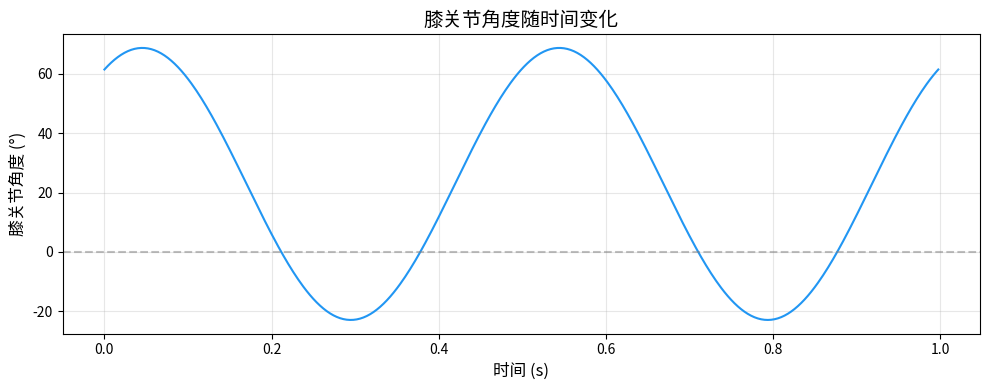
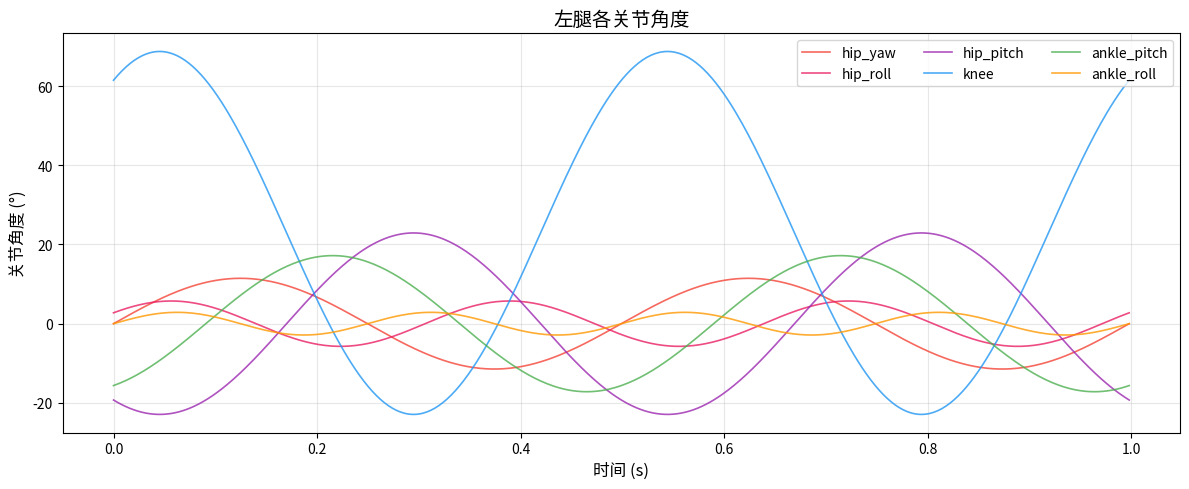
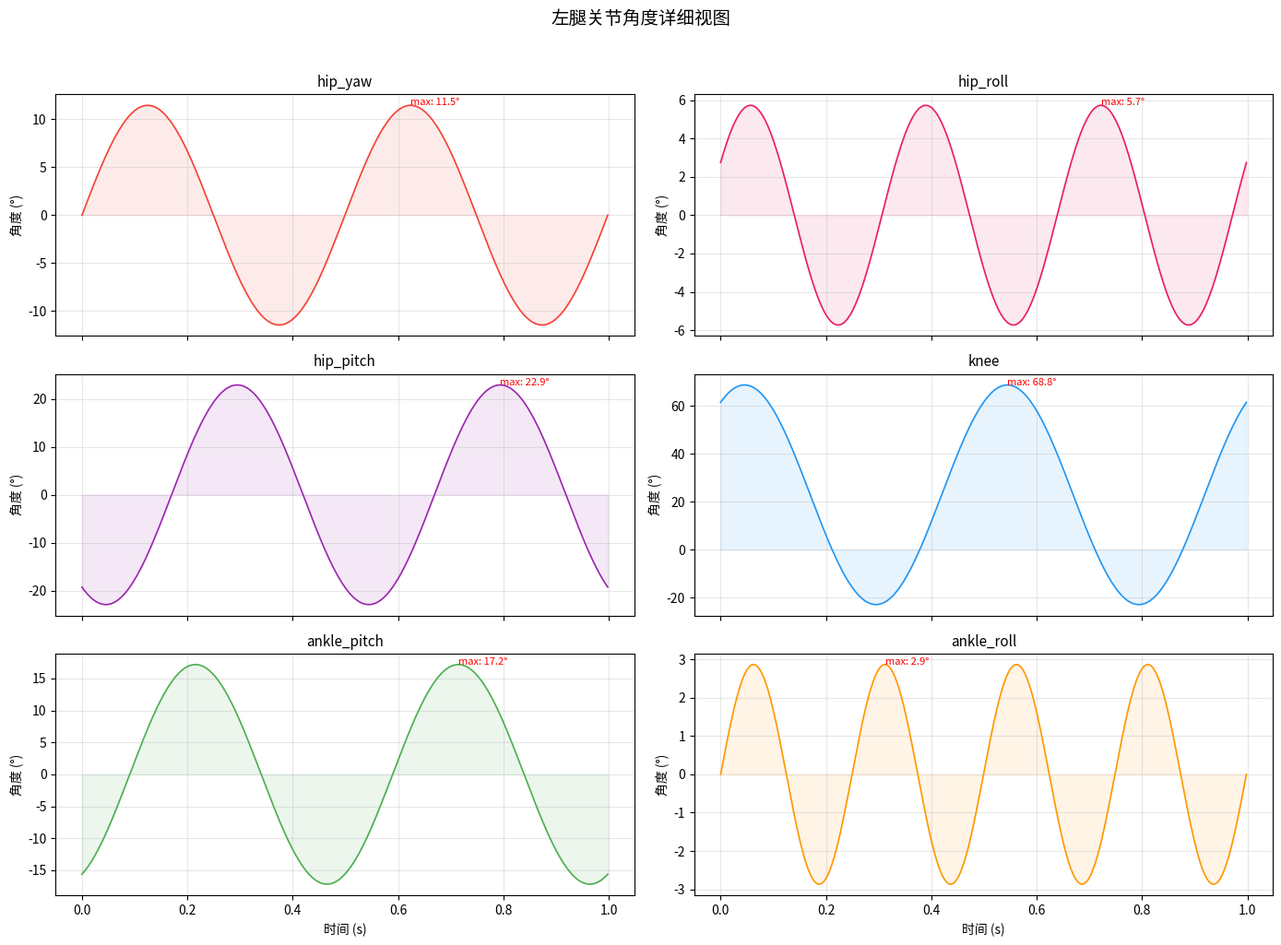
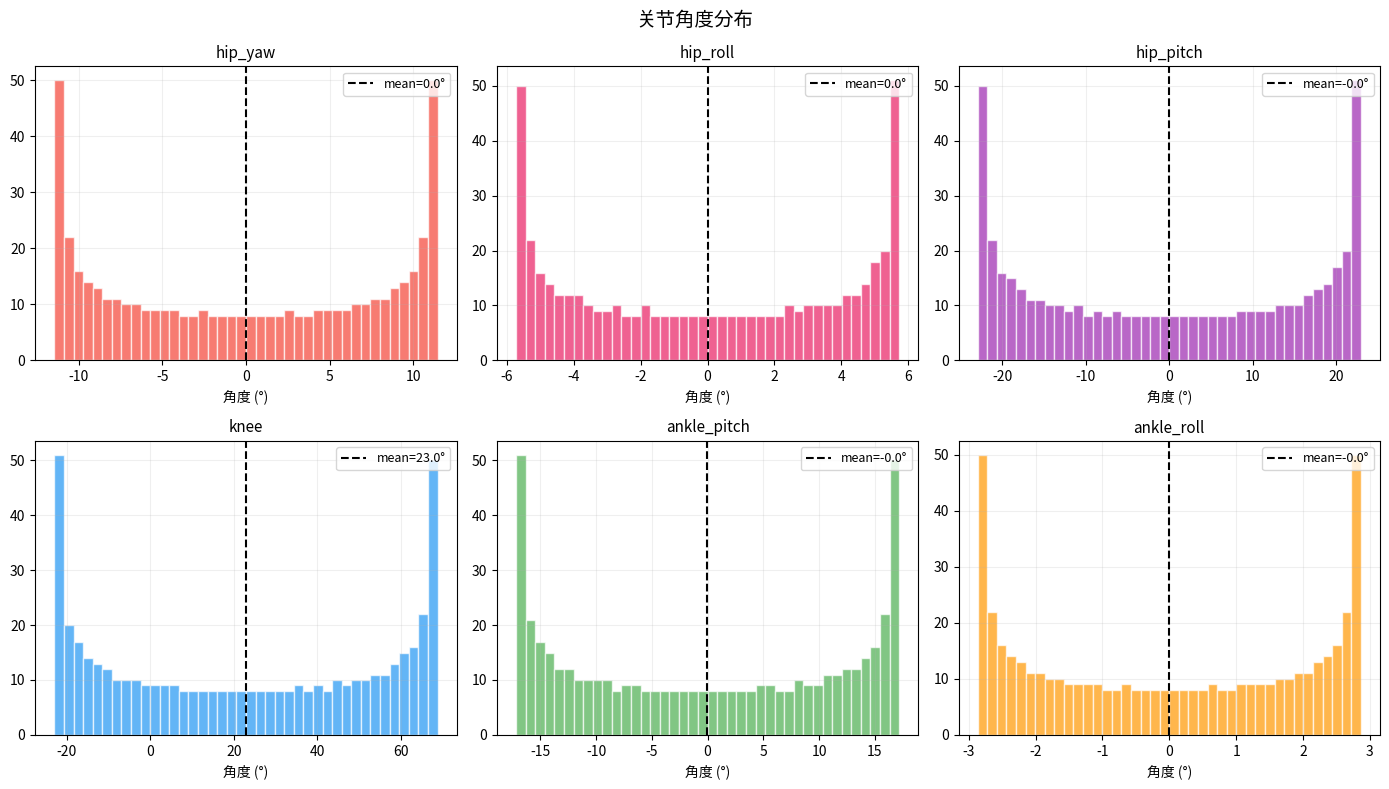
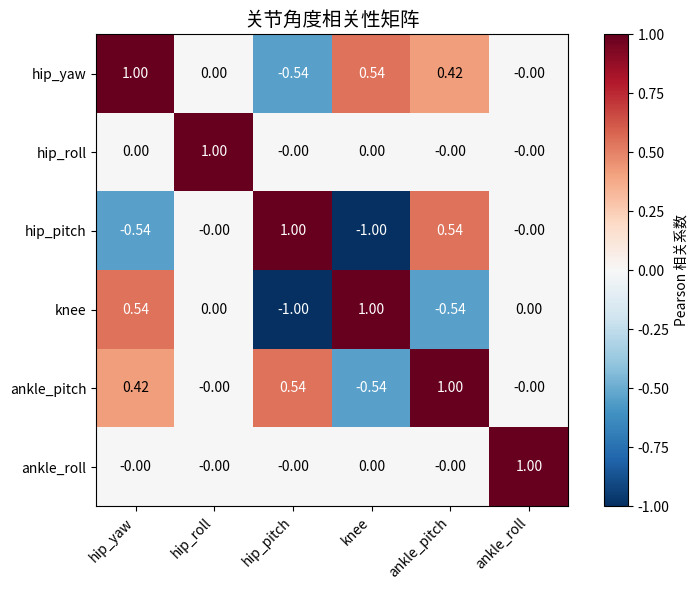
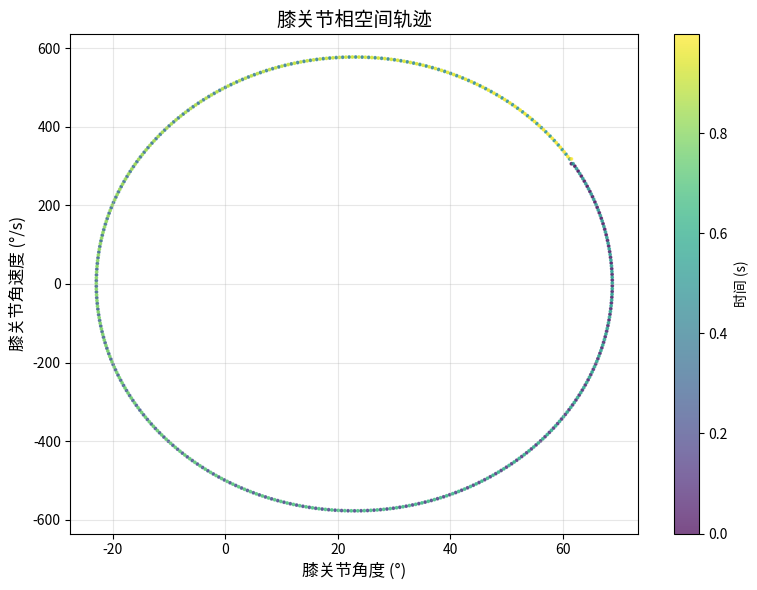
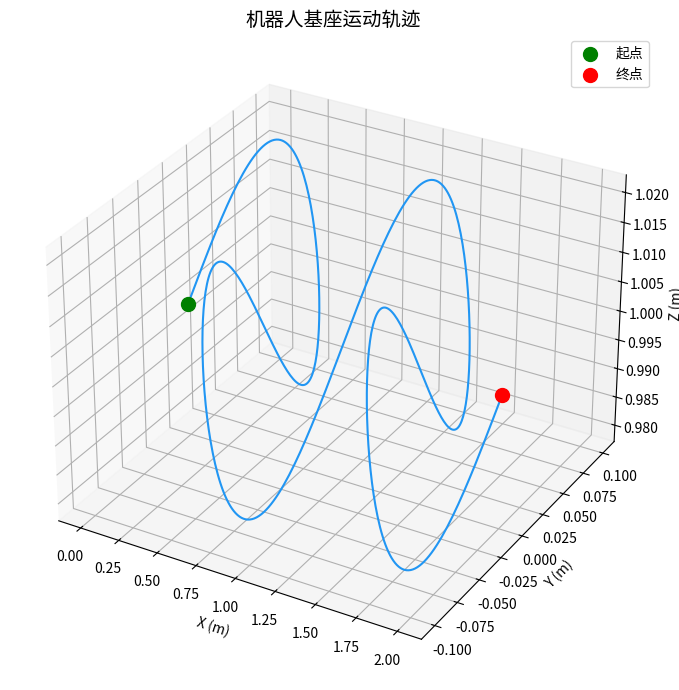

Reproduce these figures in Python, in order.
"""
第 0 章 · 03 - Matplotlib 数据可视化

目标: 学会画机器人数据最常用的几种图表。

运行: python 03_matplotlib_basics.py
输出: 在当前目录生成 PNG 图片文件
"""

import numpy as np
import matplotlib.pyplot as plt

# 生成模拟数据
np.random.seed(42)
NUM_FRAMES = 500
DT = 0.002
time = np.arange(NUM_FRAMES) * DT

# 模拟 6 个关节的角度轨迹
joint_names = ["hip_yaw", "hip_roll", "hip_pitch", "knee", "ankle_pitch", "ankle_roll"]
t_wave = np.linspace(0, 4 * np.pi, NUM_FRAMES)
joint_angles = np.column_stack([
    0.2 * np.sin(t_wave),
    0.1 * np.sin(t_wave * 1.5 + 0.5),
    -0.4 * np.sin(t_wave + 1.0),
    0.8 * np.sin(t_wave + 1.0) + 0.4,  # 膝盖: 偏置 + 振荡
    -0.3 * np.sin(t_wave + 2.0),
    0.05 * np.sin(t_wave * 2.0),
])

# ============================================================
# 图 1: 基础折线图 — 单关节角度随时间变化
# ============================================================
print("绘制图 1: 基础折线图...")

fig, ax = plt.subplots(figsize=(10, 4))
ax.plot(time, np.rad2deg(joint_angles[:, 3]), color='#2196F3', linewidth=1.5)
ax.set_xlabel("时间 (s)", fontsize=12)
ax.set_ylabel("膝关节角度 (°)", fontsize=12)
ax.set_title("膝关节角度随时间变化", fontsize=14)
ax.grid(True, alpha=0.3)
ax.axhline(y=0, color='gray', linestyle='--', alpha=0.5)
fig.tight_layout()
fig.savefig("plot_01_single_joint.png", dpi=150)
plt.close()
print("  → 保存到 plot_01_single_joint.png")

# ============================================================
# 图 2: 多曲线 — 所有关节角度
# ============================================================
print("绘制图 2: 多关节对比...")

fig, ax = plt.subplots(figsize=(12, 5))
colors = ['#F44336', '#E91E63', '#9C27B0', '#2196F3', '#4CAF50', '#FF9800']
for i, (name, color) in enumerate(zip(joint_names, colors)):
    ax.plot(time, np.rad2deg(joint_angles[:, i]),
            label=name, color=color, linewidth=1.2, alpha=0.8)
ax.set_xlabel("时间 (s)", fontsize=12)
ax.set_ylabel("关节角度 (°)", fontsize=12)
ax.set_title("左腿各关节角度", fontsize=14)
ax.legend(ncol=3, fontsize=10, loc='upper right')
ax.grid(True, alpha=0.3)
fig.tight_layout()
fig.savefig("plot_02_all_joints.png", dpi=150)
plt.close()
print("  → 保存到 plot_02_all_joints.png")

# ============================================================
# 图 3: 子图 (subplots) — 分开展示
# ============================================================
print("绘制图 3: 子图布局...")

fig, axes = plt.subplots(3, 2, figsize=(14, 10), sharex=True)
axes = axes.flatten()

for i, (name, ax, color) in enumerate(zip(joint_names, axes, colors)):
    deg = np.rad2deg(joint_angles[:, i])
    ax.plot(time, deg, color=color, linewidth=1.2)
    ax.fill_between(time, deg, alpha=0.1, color=color)
    ax.set_title(name, fontsize=11)
    ax.set_ylabel("角度 (°)")
    ax.grid(True, alpha=0.3)

    # 标注最大最小值
    max_idx = deg.argmax()
    min_idx = deg.argmin()
    ax.annotate(f"max: {deg[max_idx]:.1f}°",
                xy=(time[max_idx], deg[max_idx]),
                fontsize=8, color='red')

axes[-2].set_xlabel("时间 (s)")
axes[-1].set_xlabel("时间 (s)")
fig.suptitle("左腿关节角度详细视图", fontsize=14, y=1.02)
fig.tight_layout()
fig.savefig("plot_03_subplots.png", dpi=150, bbox_inches='tight')
plt.close()
print("  → 保存到 plot_03_subplots.png")

# ============================================================
# 图 4: 直方图 — 关节角度分布
# ============================================================
print("绘制图 4: 角度分布直方图...")

fig, axes = plt.subplots(2, 3, figsize=(14, 8))
axes = axes.flatten()

for i, (name, ax, color) in enumerate(zip(joint_names, axes, colors)):
    deg = np.rad2deg(joint_angles[:, i])
    ax.hist(deg, bins=40, color=color, alpha=0.7, edgecolor='white')
    ax.axvline(x=deg.mean(), color='black', linestyle='--', linewidth=1.5,
               label=f'mean={deg.mean():.1f}°')
    ax.set_title(name, fontsize=11)
    ax.set_xlabel("角度 (°)")
    ax.legend(fontsize=9)
    ax.grid(True, alpha=0.2)

fig.suptitle("关节角度分布", fontsize=14)
fig.tight_layout()
fig.savefig("plot_04_histogram.png", dpi=150)
plt.close()
print("  → 保存到 plot_04_histogram.png")

# ============================================================
# 图 5: 热力图 — 关节角度相关性
# ============================================================
print("绘制图 5: 关节相关性热力图...")

corr = np.corrcoef(joint_angles.T)  # (6, 6) 相关性矩阵

fig, ax = plt.subplots(figsize=(8, 6))
im = ax.imshow(corr, cmap='RdBu_r', vmin=-1, vmax=1)
ax.set_xticks(range(len(joint_names)))
ax.set_yticks(range(len(joint_names)))
ax.set_xticklabels(joint_names, rotation=45, ha='right')
ax.set_yticklabels(joint_names)

for i in range(len(joint_names)):
    for j in range(len(joint_names)):
        ax.text(j, i, f"{corr[i,j]:.2f}", ha='center', va='center',
                color='white' if abs(corr[i,j]) > 0.5 else 'black', fontsize=10)

fig.colorbar(im, label="Pearson 相关系数")
ax.set_title("关节角度相关性矩阵", fontsize=14)
fig.tight_layout()
fig.savefig("plot_05_correlation.png", dpi=150)
plt.close()
print("  → 保存到 plot_05_correlation.png")

# ============================================================
# 图 6: 相空间图 — 角度 vs 角速度
# ============================================================
print("绘制图 6: 相空间图...")

knee_angle = np.rad2deg(joint_angles[:, 3])
knee_velocity = np.rad2deg(np.gradient(joint_angles[:, 3], DT))

fig, ax = plt.subplots(figsize=(8, 6))
scatter = ax.scatter(knee_angle, knee_velocity, c=time, cmap='viridis',
                     s=3, alpha=0.7)
ax.set_xlabel("膝关节角度 (°)", fontsize=12)
ax.set_ylabel("膝关节角速度 (°/s)", fontsize=12)
ax.set_title("膝关节相空间轨迹", fontsize=14)
ax.grid(True, alpha=0.3)
fig.colorbar(scatter, label="时间 (s)")
fig.tight_layout()
fig.savefig("plot_06_phase_space.png", dpi=150)
plt.close()
print("  → 保存到 plot_06_phase_space.png")

# ============================================================
# 图 7: 3D 轨迹图 — 基座运动轨迹
# ============================================================
print("绘制图 7: 3D 基座轨迹...")

base_x = np.linspace(0, 2, NUM_FRAMES)
base_y = np.sin(np.linspace(0, 4*np.pi, NUM_FRAMES)) * 0.1
base_z = 1.0 + np.sin(np.linspace(0, 8*np.pi, NUM_FRAMES)) * 0.02

fig = plt.figure(figsize=(10, 7))
ax = fig.add_subplot(111, projection='3d')
ax.plot(base_x, base_y, base_z, color='#2196F3', linewidth=1.5)
ax.scatter(base_x[0], base_y[0], base_z[0], color='green', s=100, label='起点')
ax.scatter(base_x[-1], base_y[-1], base_z[-1], color='red', s=100, label='终点')
ax.set_xlabel("X (m)")
ax.set_ylabel("Y (m)")
ax.set_zlabel("Z (m)")
ax.set_title("机器人基座运动轨迹", fontsize=14)
ax.legend()
fig.tight_layout()
fig.savefig("plot_07_3d_trajectory.png", dpi=150)
plt.close()
print("  → 保存到 plot_07_3d_trajectory.png")

print(f"\n共生成 7 张图片，请查看当前目录下的 plot_*.png 文件")
print("✅ 第 03 节完成！")
